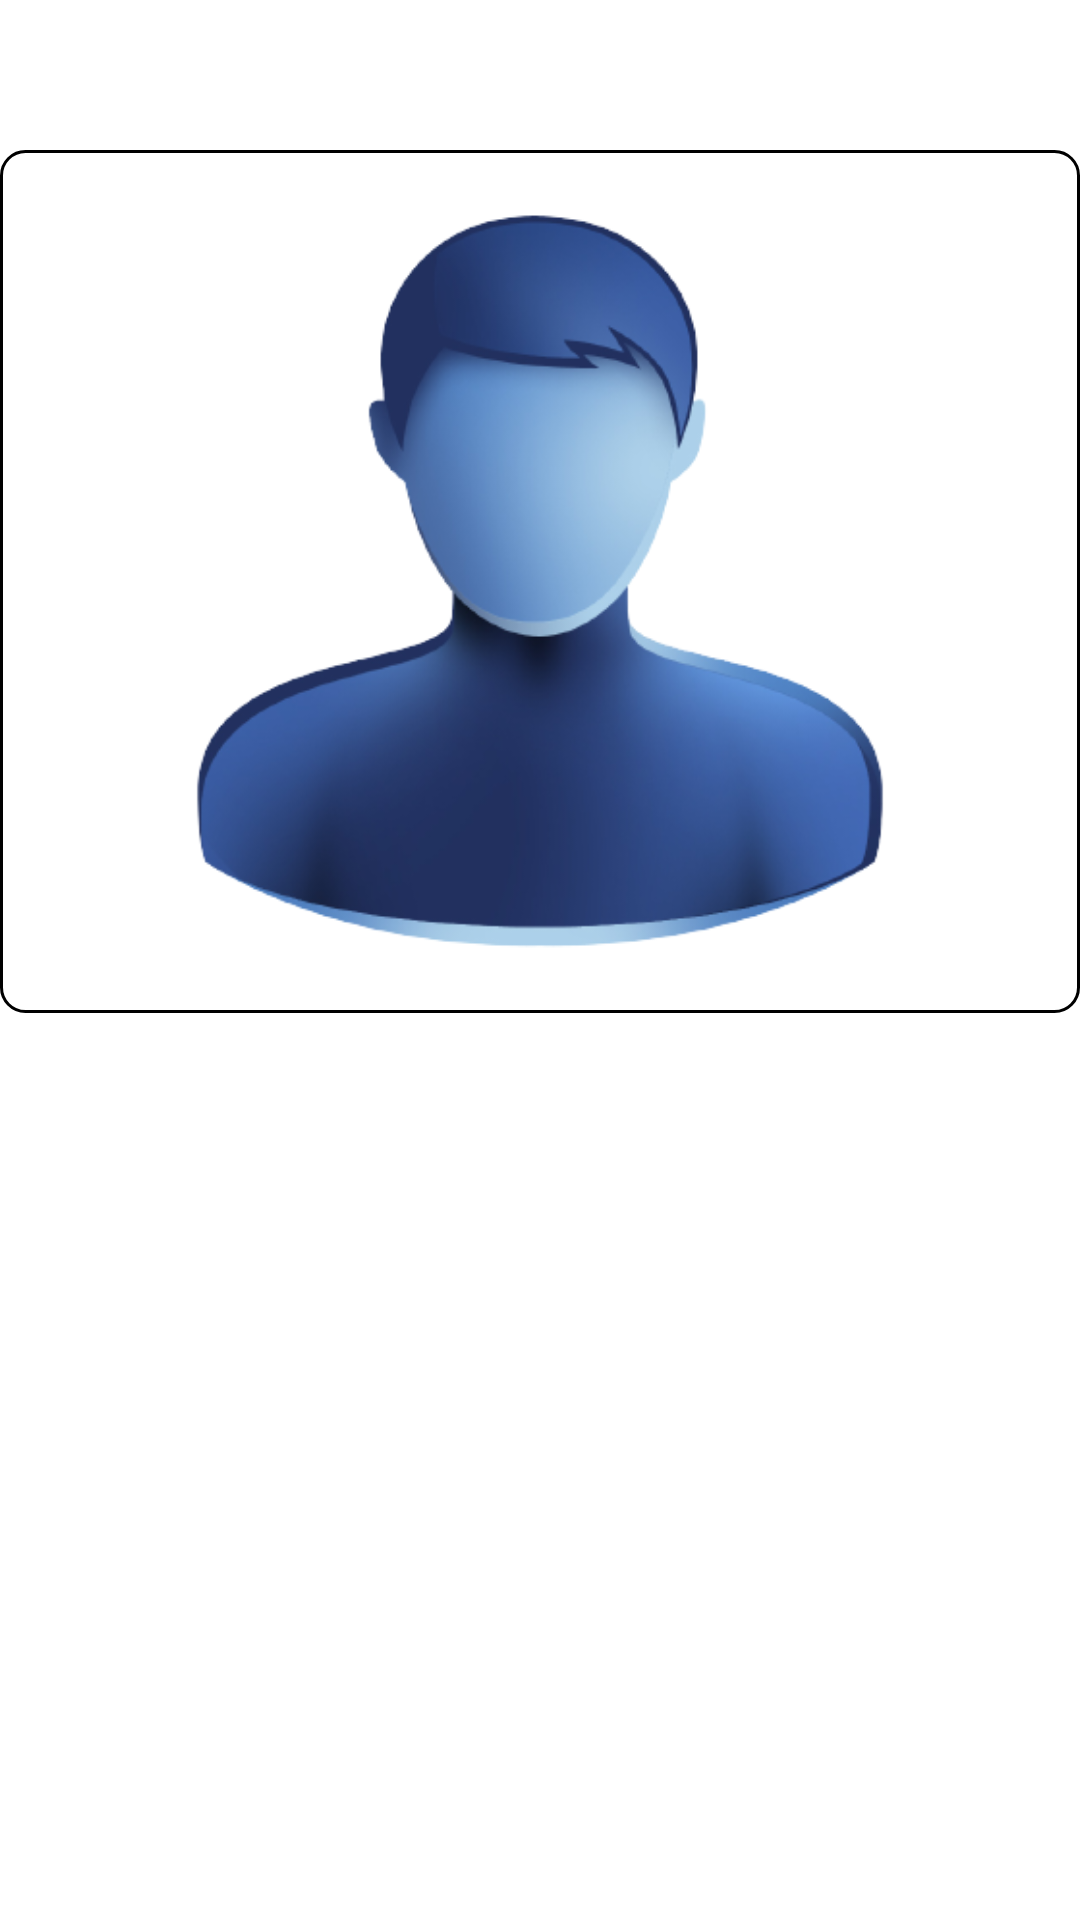

The Android layout XML behind this screen, and the referenced resources:
<!-- AndroidManifest.xml: application theme Theme.SilentME -->
<!-- res/layout/dialog_image_display.xml -->
<?xml version="1.0" encoding="utf-8"?>
<RelativeLayout xmlns:android="http://schemas.android.com/apk/res/android"
    android:layout_width="match_parent"
    android:layout_height="match_parent"
    android:background="@drawable/card_background">

    <androidx.appcompat.widget.AppCompatImageButton
        android:id="@+id/btnClose"
        android:layout_width="50dp"
        android:layout_height="50dp"
        android:background="@drawable/back"
        android:scaleType="center"
        android:layout_gravity="center"
        android:layout_alignParentRight="true"
        android:layout_marginRight="30dp"
        />

    <ImageView
        android:background="@drawable/display_user_image"
        android:layout_below="@+id/btnClose"
        android:id="@+id/dialogImageView"
        android:layout_width="match_parent"
        android:layout_height="wrap_content"
        android:adjustViewBounds="true"
        android:scaleType="fitCenter"
        android:src="@drawable/image_user" />




</RelativeLayout>
<!-- resources referenced by this layout -->
<resources>
  <!-- drawable display_user_image (drawable) -->
  <?xml version="1.0" encoding="utf-8"?>
  <shape xmlns:android="http://schemas.android.com/apk/res/android">
      <solid android:color="@android:color/transparent" /> 
      <stroke
          android:color="@android:color/black"
          android:width="1dp" />
      <corners android:radius="8dp" />
      <size android:width="50dp" android:height="50dp" />
  </shape>
  <!-- drawable image_user: png bitmap (drawable, 91495 bytes) -->
  <style name="Theme.SilentME" parent="Theme.MaterialComponents.DayNight.NoActionBar">
          
          <item name="colorPrimary">@color/purple_500</item>
          <item name="colorPrimaryVariant">@color/purple_700</item>
          <item name="colorOnPrimary">@color/white</item>
          
          <item name="colorSecondary">@color/teal_200</item>
          <item name="colorSecondaryVariant">@color/teal_700</item>
          <item name="colorOnSecondary">@color/black</item>
          
          <item name="android:statusBarColor">?attr/colorPrimaryVariant</item>
          
      </style>
  <color name="purple_500">#FF6200EE</color>
  <color name="purple_700">#FF03DAC5</color>
  <color name="white">#FFFFFFFF</color>
  <color name="teal_200">#FF03DAC5</color>
  <color name="teal_700">#FF018786</color>
  <color name="black">#FF000000</color>
</resources>
